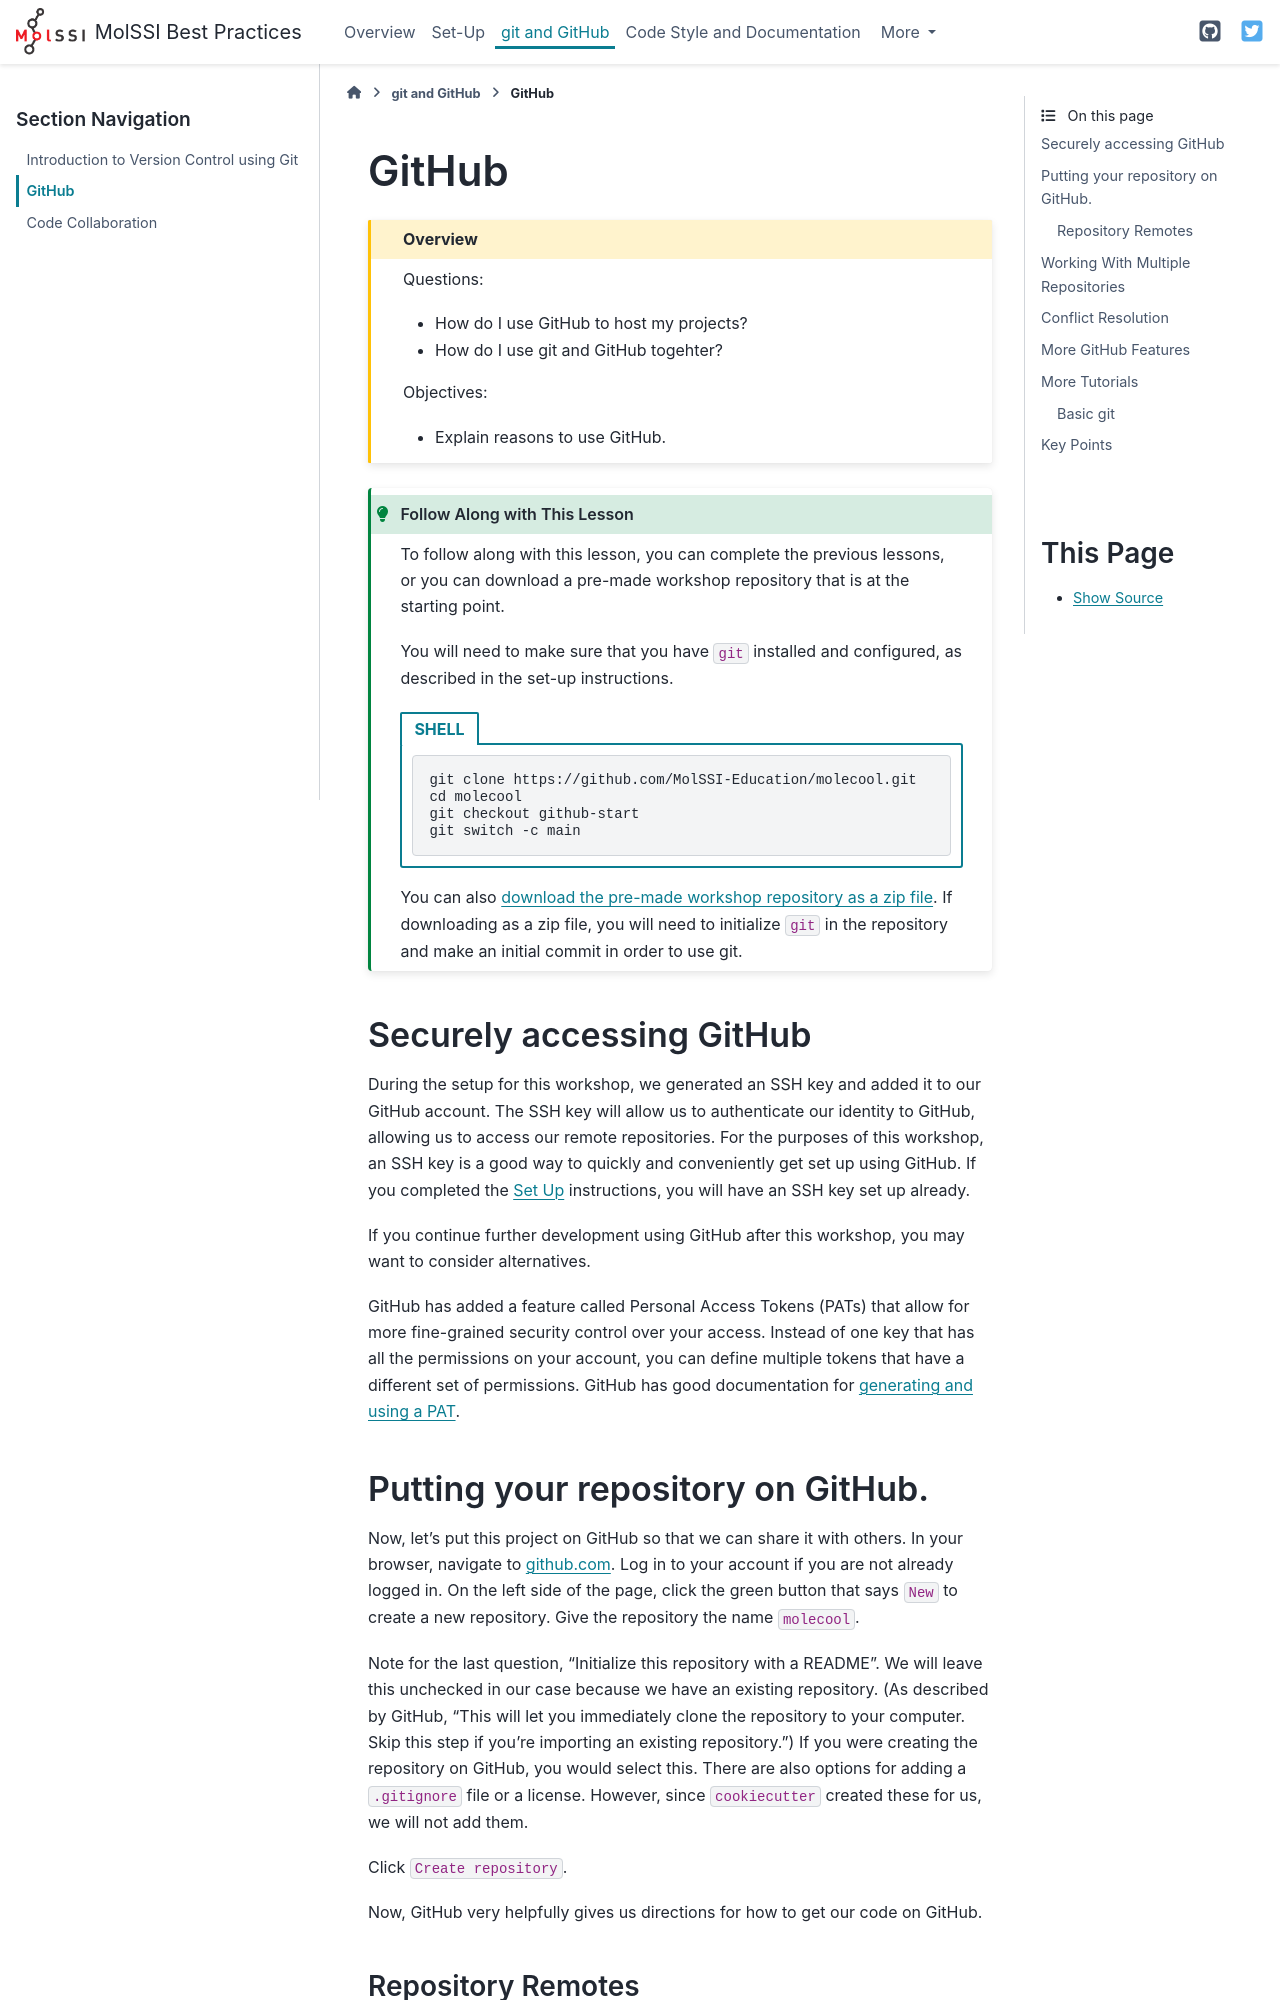

repository: MolSSI-Education/python-package-best-practices · page: 03-github.html · generator: sphinx

# GitHub

````{admonition} Overview
:class: overview

Questions:

* How do I use GitHub to host my projects?
* How do I use git and GitHub togehter?

Objectives:

* Explain reasons to use GitHub.

````

:::{admonition} Follow Along with This Lesson
:class: tip

To follow along with this lesson, you can complete the previous lessons,
or you can download a pre-made workshop repository that is at the starting 
point.

You will need to make sure that you have `git` installed and configured,
as described in the set-up instructions.

````{tab-set-code} 

```{code-block} shell
git clone https://github.com/MolSSI-Education/molecool.git
cd molecool
git checkout github-start
git switch -c main
```
````
You can also [download the pre-made workshop repository as a zip file](https://github.com/MolSSI-Education/molecool/archive/refs/tags/git-start.zip).
If downloading as a zip file, you will need to initialize `git` in the repository and make an initial commit in order to use git.

:::

## Securely accessing GitHub
During the setup for this workshop, we generated an SSH key and added it to our GitHub account.
The SSH key will allow us to authenticate our identity to GitHub, allowing us to access our remote repositories.
For the purposes of this workshop, an SSH key is a good way to quickly and conveniently get set up using GitHub.
If you completed the [Set Up](setup.md) instructions, you will have an SSH key set up already.

If you continue further development using GitHub after this workshop, you may want to consider alternatives.

GitHub has added a feature called Personal Access Tokens (PATs) that allow for more fine-grained security control over your access.
Instead of one key that has all the permissions on your account, you can define multiple tokens that have a different set of permissions.
GitHub has good documentation for [generating and using a PAT](https://docs.github.com/en/github/authenticating-to-github/keeping-your-account-and-data-secure/creating-a-personal-access-token).
